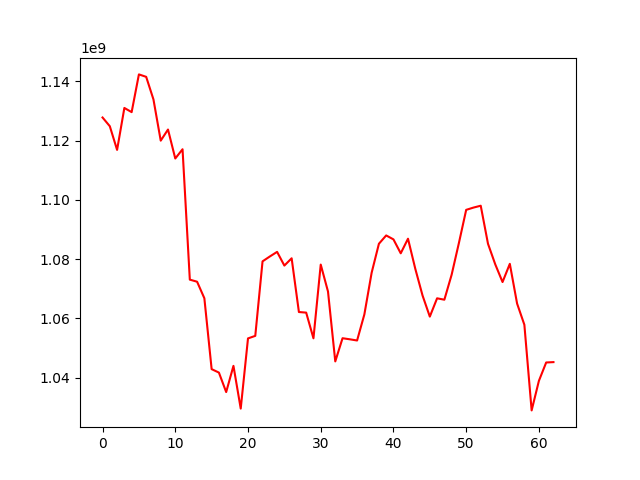

Values plotted in this chart, from the file beside it:
, 0
0, 1127804098
1, 1124856937
2, 1116869909
3, 1131026264
4, 1129618035
5, 1142353158
6, 1141527841
7, 1133904181
8, 1119991026
9, 1123742195
10, 1113963781
11, 1117085675
12, 1073071444
13, 1072371119
14, 1066784592
15, 1042860206
16, 1041696393
17, 1035120226
18, 1043962763
19, 1029544208
20, 1053232066
21, 1054092888
22, 1079243419
23, 1080886080
24, 1082444087
25, 1077818669
26, 1080279216
27, 1062138231
28, 1061939217
29, 1053265038
30, 1078157437
31, 1069062540
32, 1045466154
33, 1053296883
34, 1052932065
35, 1052528999
36, 1061334003
37, 1075394299
38, 1085181705
39, 1087992423
40, 1086658262
41, 1081960621
42, 1086886929
43, 1076758070
44, 1067712492
45, 1060591227
46, 1066768220
47, 1066298516
48, 1074732252
49, 1085448979
50, 1096627837
51, 1097392193
52, 1098023682
53, 1085170112
54, 1078219833
55, 1072261011
56, 1078405561
57, 1064996694
58, 1057845813
59, 1028931510
... 3 more rows
